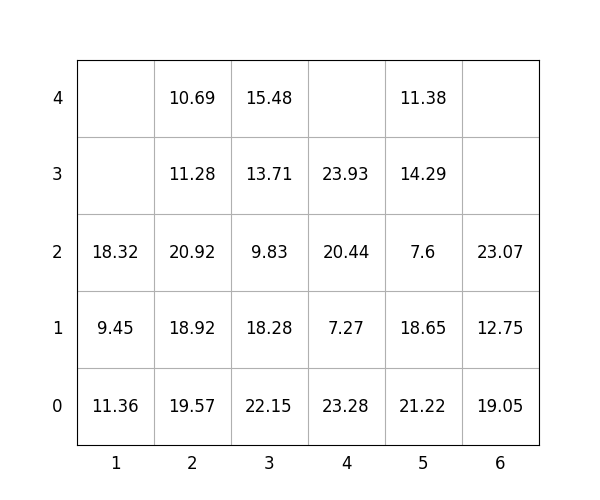

The file beside this chart, header and first rows:
idx, loc_x, loc_y, loc_z, weight, group, score, seq, reloc, size(ft)
1, 5, 0, 0, 21.22, 1, 121.2, 0, 1.0, 20
2, 1, 0, 0, 11.36, 2, 211.4, 0, 1.0, 20
3, 1, 0, 1, 9.45, 2, 209.4, 0, 1.0, 20
4, 1, 0, 2, 18.32, 2, 218.3, 0, 1.0, 20
5, 4, 0, 0, 23.28, 3, 323.3, 0, 1.0, 20
6, 3, 0, 0, 22.15, 1, 122.2, 0, 1.0, 20
7, 6, 0, 0, 19.05, 0, 19.05, 0, 1.0, 20
8, 5, 0, 1, 18.65, 2, 218.7, 1, 1.0, 20
9, 3, 0, 1, 18.28, 1, 118.3, 2, 1.0, 20
10, 2, 0, 0, 19.57, 0, 19.57, 3, 1.0, 20
11, 2, 0, 1, 18.92, 0, 18.92, 4, 1.0, 20
12, 5, 0, 2, 7.6, 2, 207.6, 5, 1.0, 20
13, 5, 0, 3, 14.29, 2, 214.3, 6, 1.0, 20
14, 4, 0, 1, 7.27, 3, 307.3, 7, 1.0, 20
15, 4, 0, 2, 20.44, 3, 320.4, 8, 1.0, 20
16, 3, 0, 2, 9.83, 2, 209.8, 9, 1.0, 20
17, 3, 0, 3, 13.71, 1, 113.7, 10, 1.0, 20
18, 5, 0, 4, 11.38, 2, 211.4, 11, 1.0, 20
19, 6, 0, 1, 12.75, 2, 212.8, 12, 1.0, 20
20, 2, 0, 2, 20.92, 0, 20.92, 13, 1.0, 20
21, 6, 0, 2, 23.07, 2, 223.1, 14, 1.0, 20
22, 3, 0, 4, 15.48, 1, 115.5, 15, 1.0, 20
23, 4, 0, 3, 23.93, 3, 323.9, 16, 1.0, 20
24, 2, 0, 3, 11.28, 0, 11.28, 17, 1.0, 20
25, 2, 0, 4, 10.69, 0, 10.69, 18, 1.0, 20
